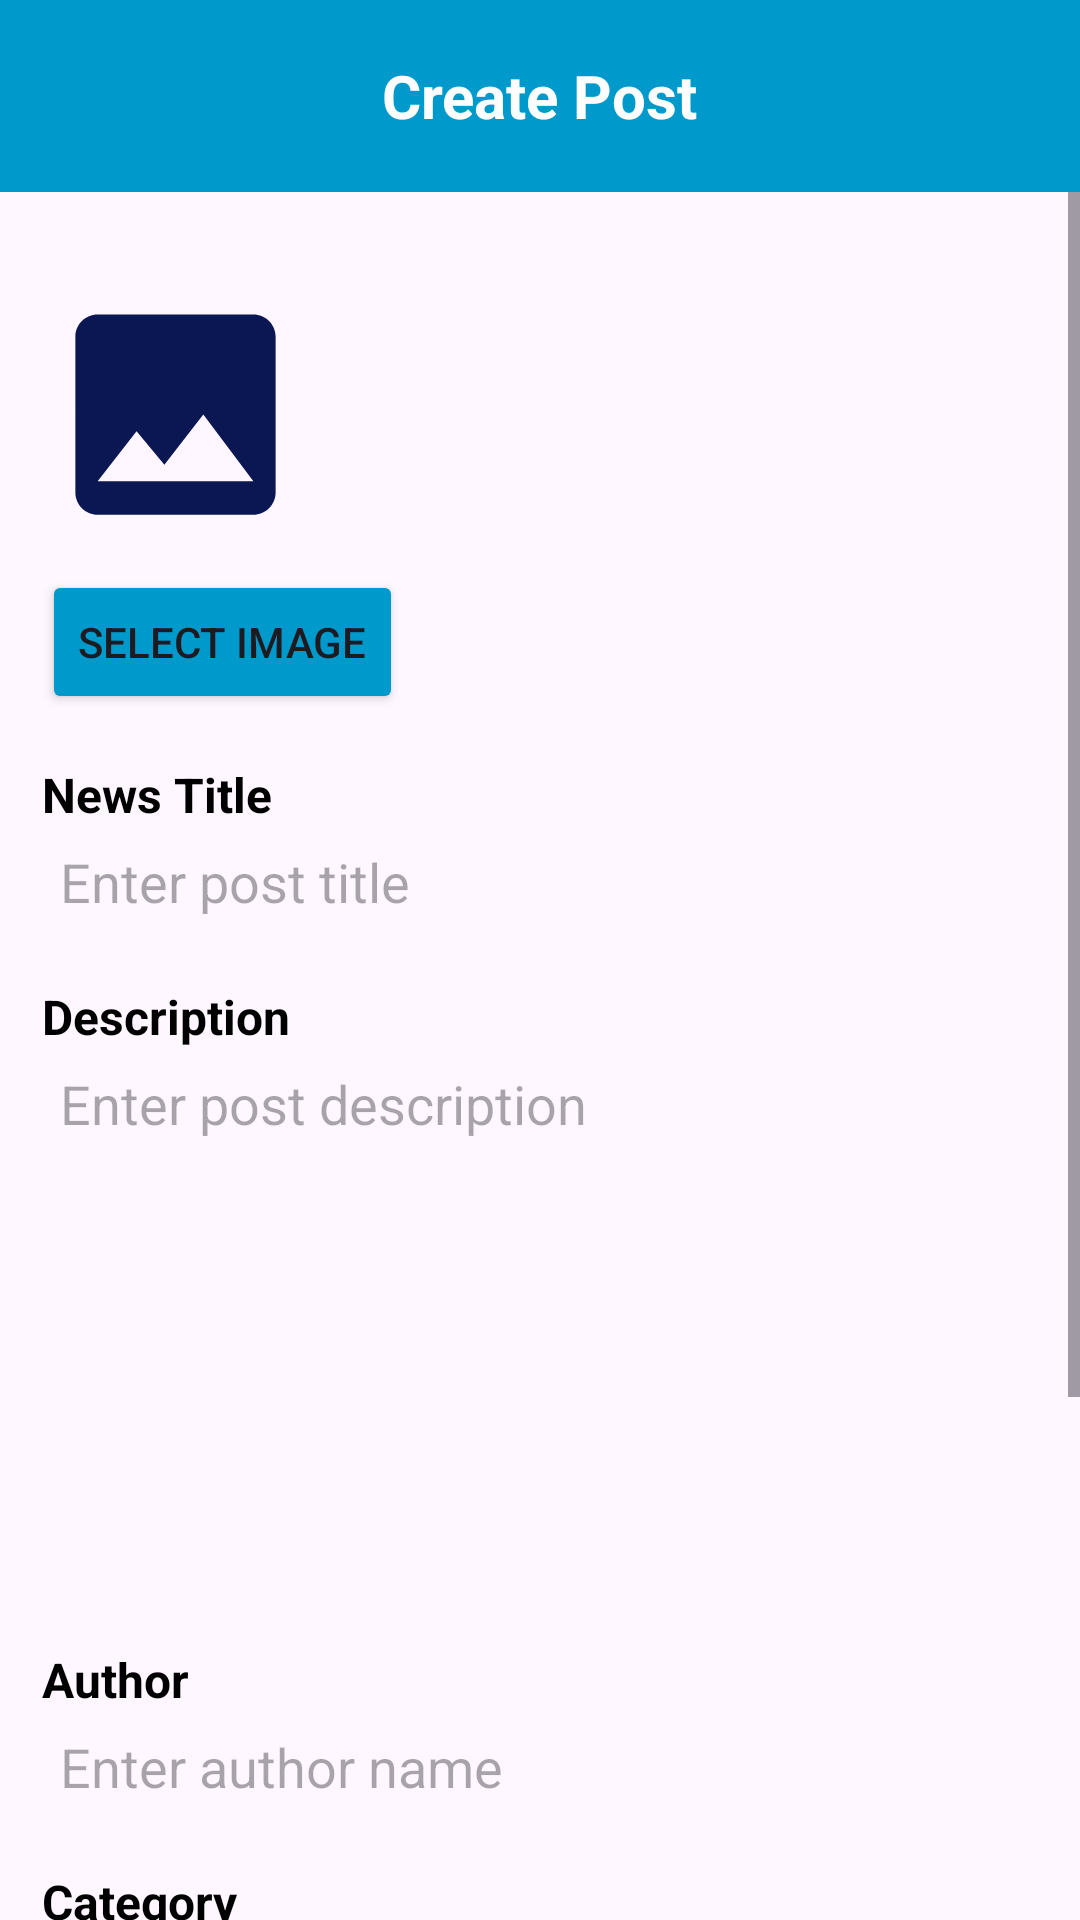

Android layout source for this screen:
<!-- AndroidManifest.xml: application theme Theme.AssignmentOrnet -->
<!-- res/layout/activity_create_post.xml -->
<?xml version="1.0" encoding="utf-8"?>
<RelativeLayout xmlns:android="http://schemas.android.com/apk/res/android"
xmlns:app="http://schemas.android.com/apk/res-auto"
xmlns:tools="http://schemas.android.com/tools"
android:layout_width="match_parent"
android:layout_height="match_parent"
tools:context=".presentation.ui.screen.Activities.">


<androidx.appcompat.widget.Toolbar
    android:id="@+id/toolbar"
    android:layout_width="match_parent"
    android:layout_height="?attr/actionBarSize"
    android:backgroundTint="@android:color/holo_blue_dark"
    android:background="?attr/colorPrimary"
    android:elevation="4dp"
    android:theme="@style/ThemeOverlay.AppCompat.Dark.ActionBar">
    
    <ImageView
        android:id="@+id/homeIcon"
        android:layout_width="wrap_content"
        android:layout_height="wrap_content"
        android:src="@drawable/home"
        android:contentDescription="home"
        android:layout_gravity="start"
        android:paddingStart="16dp"
        android:paddingEnd="16dp"
        />
    <TextView
        android:id="@+id/toolbar_title"
        android:layout_width="wrap_content"
        android:layout_height="wrap_content"
        android:layout_gravity="center"
        android:text="Create Post"
        android:textColor="@android:color/white"
        android:textSize="20sp"
        android:textStyle="bold" />

</androidx.appcompat.widget.Toolbar>
    <ScrollView
        android:layout_width="match_parent"
        android:layout_height="match_parent"
        android:layout_below="@id/toolbar">

<LinearLayout
    android:layout_width="match_parent"
    android:layout_height="match_parent"
    android:layout_below="@id/toolbar"
    android:orientation="vertical"
    android:padding="14dp"
    >

    
    


    <ImageView
        android:id="@+id/imageViewSelectedImage"
        android:layout_width="89dp"
        android:layout_height="88dp"
        android:layout_gravity="start"
        android:layout_marginTop="16dp"
        android:src="@drawable/placeholder"
        android:adjustViewBounds="true"
        android:scaleType="centerCrop"
         />

    <Button
        android:id="@+id/buttonSelectImage"
        android:layout_width="wrap_content"
        android:layout_height="wrap_content"
        android:text="Select Image"
        android:backgroundTint="@android:color/holo_blue_dark"
        android:layout_gravity="start"
        android:layout_marginBottom="16dp"
        android:layout_marginTop="8dp" />
    <TextView
        android:layout_width="match_parent"
        android:layout_height="wrap_content"
        android:text="News Title"
        android:textSize="16sp"
        android:textColor="@android:color/black"
        android:textStyle="bold" />

    <EditText
        android:id="@+id/editTextPostTitle"
        android:layout_width="match_parent"
        android:padding="6dp"
        android:background="@drawable/inputbox"
        android:layout_height="wrap_content"
        android:hint="Enter post title"
        android:inputType="text" />

    
    <TextView
        android:layout_width="match_parent"
        android:layout_height="wrap_content"
        android:text="Description"
        android:textSize="16sp"
        android:textColor="@android:color/black"
        android:textStyle="bold"
        android:layout_marginTop="16dp" />

    <EditText
        android:id="@+id/editTextPostDescription"
        android:layout_width="match_parent"
        android:layout_height="wrap_content"
        android:padding="6dp"
        android:gravity="start"
        android:background="@drawable/inputbox"
        android:hint="Enter post description"
        android:inputType="textMultiLine"
        android:lines="8" />

    
    <TextView
        android:layout_width="match_parent"
        android:layout_height="wrap_content"
        android:text="Author"
        android:textSize="16sp"
        android:textColor="@android:color/black"
        android:textStyle="bold"
        android:layout_marginTop="16dp" />

    <EditText
        android:id="@+id/editTextPostAuthor"
        android:layout_width="match_parent"
        android:layout_height="wrap_content"
        android:padding="6dp"
        android:background="@drawable/inputbox"
        android:hint="Enter author name"
        android:inputType="text" />
    
    <TextView
        android:layout_width="match_parent"
        android:layout_height="wrap_content"
        android:text="Category"
        android:textSize="16sp"
        android:textColor="@android:color/black"
        android:textStyle="bold"
        android:layout_marginTop="16dp" />

    <Spinner
        android:id="@+id/spinnerCategory"
        android:layout_width="match_parent"
        android:layout_height="wrap_content"
        android:padding="6dp"
        android:background="@drawable/inputbox"
        android:layout_marginBottom="16dp"/>

    
    <TextView
        android:layout_width="match_parent"
        android:layout_height="wrap_content"
        android:text="Region"
        android:textSize="16sp"
        android:textColor="@android:color/black"
        android:textStyle="bold"
        android:layout_marginTop="16dp" />

    <Spinner
        android:id="@+id/spinnerRegion"
        android:layout_width="match_parent"
        android:layout_height="wrap_content"
        android:padding="6dp"
        android:background="@drawable/inputbox"
        android:layout_marginBottom="16dp"/>

    
    <TextView
        android:layout_width="match_parent"
        android:layout_height="wrap_content"
        android:text="Status"
        android:textSize="16sp"
        android:textColor="@android:color/black"
        android:textStyle="bold"
        android:layout_marginTop="16dp" />

    <Spinner
        android:id="@+id/spinnerStatus"
        android:layout_width="match_parent"
        android:layout_height="wrap_content"
        android:padding="6dp"
        android:background="@drawable/inputbox"
        android:layout_marginBottom="16dp"/>

    
    <Button
        android:id="@+id/buttonSubmit"
        android:layout_width="wrap_content"
        android:layout_height="wrap_content"
        android:text="Submit"
        android:backgroundTint="@android:color/holo_blue_dark"
        android:layout_gravity="center"
        android:layout_marginTop="24dp" />

</LinearLayout>
    </ScrollView>>

</RelativeLayout>
<!-- resources referenced by this layout -->
<resources>
  <!-- drawable placeholder (drawable) -->
  <vector xmlns:android="http://schemas.android.com/apk/res/android" android:height="24dp" android:tint="#0B1752" android:viewportHeight="24" android:viewportWidth="24" android:width="24dp">
        
      <path android:fillColor="@android:color/white" android:pathData="M21,19V5c0,-1.1 -0.9,-2 -2,-2H5c-1.1,0 -2,0.9 -2,2v14c0,1.1 0.9,2 2,2h14c1.1,0 2,-0.9 2,-2zM8.5,13.5l2.5,3.01L14.5,12l4.5,6H5l3.5,-4.5z"/>
      
  </vector>
  <style name="Theme.AssignmentOrnet" parent="Base.Theme.AssignmentOrnet" />
  <style name="Base.Theme.AssignmentOrnet" parent="Theme.Material3.DayNight.NoActionBar">
          
          
      </style>
</resources>
